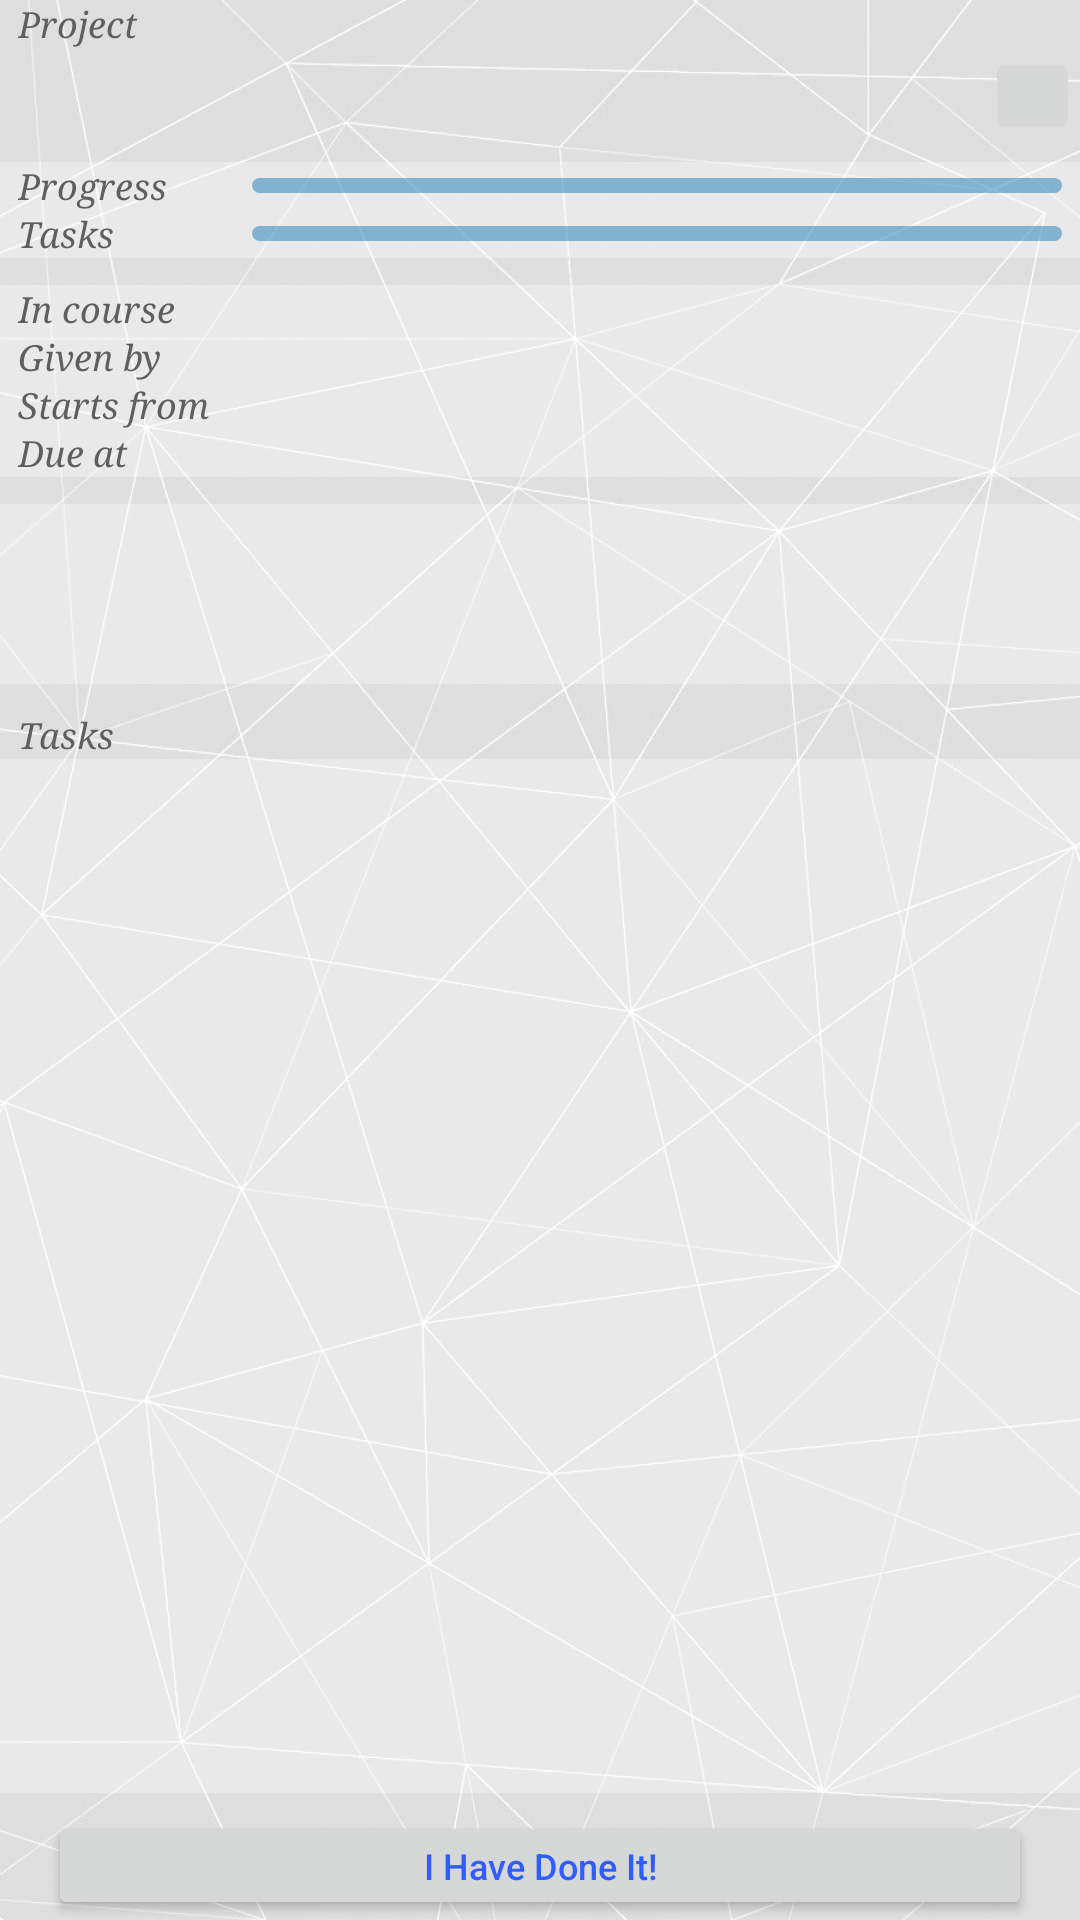

Write the Android layout XML for this screen, with the resource values it uses.
<!-- AndroidManifest.xml: application theme AppTheme -->
<!-- res/layout/activity_show.xml -->
<?xml version="1.0" encoding="utf-8"?>
<LinearLayout
    xmlns:android="http://schemas.android.com/apk/res/android"
    android:orientation="vertical"
    android:layout_width="match_parent"
    android:layout_height="match_parent"
    android:background="@drawable/image_bright"
    android:layout_marginTop="6dp"
    android:layout_marginBottom="6dp">

    <TextView
        style="@style/TextShowTitle"
        android:text="Project" />

    <LinearLayout style="@style/HorizontalLinearLayout" >
        <TextView android:id="@+id/show_text_name"
            style="@style/TextShowContent"
            android:layout_width="match_parent"
            android:layout_height="32dp"
            android:textSize="24sp"
            android:layout_weight="100"
            android:gravity="center"/>
        <ImageButton
            android:layout_width="32dp"
            android:layout_height="32dp"
            android:id="@+id/show_button_importanceMarker"
            android:layout_gravity="end"
            android:layout_weight="1" />
    </LinearLayout>

    <LinearLayout
        style="@style/VerticalLinearLayout"
        android:layout_marginTop="6dp"
        android:layout_marginBottom="3dp"
        android:background="@color/show_view_background">
        <LinearLayout style="@style/HorizontalLinearLayout" >
            <TextView
                style="@style/TextShowTitle"
                android:text="Progress" />
            <ProgressBar
                style="?android:attr/progressBarStyleHorizontal"
                android:progressDrawable="@drawable/progress_bar_time"
                android:layout_width="match_parent"
                android:layout_height="5dp"
                android:layout_marginRight="6dp"
                android:layout_gravity="center"
                android:max="100"
                android:id="@+id/show_progress_timeProgress" />
        </LinearLayout>

        <LinearLayout style="@style/HorizontalLinearLayout">
            <TextView
                style="@style/TextShowTitle"
                android:text="Tasks" />
            <ProgressBar
                style="?android:attr/progressBarStyleHorizontal"
                android:progressDrawable="@drawable/progress_bar_time"
                android:layout_width="match_parent"
                android:layout_height="5dp"
                android:layout_marginRight="6dp"
                android:layout_gravity="center"
                android:max="100"
                android:id="@+id/show_progress_taskProgress" />
        </LinearLayout>
    </LinearLayout>

    <LinearLayout
        style="@style/VerticalLinearLayout"
        android:layout_marginTop="6dp"
        android:layout_marginBottom="3dp"
        android:background="@color/show_view_background" >

        <LinearLayout style="@style/HorizontalLinearLayout" >
            <TextView
                style="@style/TextShowTitle"
                android:text="In course" />
            <TextView
                style="@style/TextShowContent"
                android:id="@+id/show_text_courseName" />
        </LinearLayout>

        <LinearLayout style="@style/HorizontalLinearLayout">
            <TextView
                style="@style/TextShowTitle"
                android:text="Given by" />
            <TextView
                style="@style/TextShowContent"
                android:id="@+id/show_text_instructor" />
        </LinearLayout>
        <LinearLayout
            style="@style/HorizontalLinearLayout" >
            <TextView
                style="@style/TextShowTitle"
                android:text="Starts from" />
            <TextView
                style="@style/TextShowContent"
                android:id="@+id/show_text_projectStartTime" />
        </LinearLayout>

        <LinearLayout style="@style/HorizontalLinearLayout">
            <TextView
                style="@style/TextShowTitle"
                android:text="Due at" />
            <TextView
                style="@style/TextShowContent"
                android:id="@+id/show_text_projectDueDate" />
        </LinearLayout>
    </LinearLayout>

    <LinearLayout
        style="@style/VerticalLinearLayout"
        android:layout_marginTop="6dp"
        android:layout_marginBottom="3dp"
        android:background="@color/show_view_background" >

        <TextView
            style="@style/TextShowContent"
            android:id="@+id/show_text_description"
            android:layout_height="60dp"
            android:scrollbars="vertical"
            android:gravity="start|top"/>
    </LinearLayout>

    <TextView
        style="@style/TextShowTitle"
        android:layout_marginTop="6dp"
        android:text="Tasks"/>

    <RelativeLayout
        android:layout_width="match_parent"
        android:layout_height="match_parent"
        android:layout_gravity="center_horizontal">

        <Button
            style="@style/NarrowButton"
            android:layout_width="match_parent"
            android:layout_marginTop="6dp"
            android:text="I Have Done It!"
            android:textColor="@color/show_text_done"
            android:id="@+id/show_button_done"
            android:layout_alignParentBottom="true"
            android:layout_centerHorizontal="true" />

        <ListView
            android:layout_width="match_parent"
            android:layout_height="match_parent"
            android:id="@+id/show_list_task"
            android:background="@color/show_view_background"
            android:layout_gravity="center_horizontal"
            android:layout_above="@id/show_button_done"/>

    </RelativeLayout>

</LinearLayout>
<!-- resources referenced by this layout -->
<resources>
  <item name="show_text_done" type="color">#ff305dff</item>
  <item name="show_view_background" type="color">#50ffffff</item>
  <!-- drawable image_bright: png bitmap (drawable-hdpi, 200178 bytes) -->
  <!-- drawable progress_bar_time (drawable) -->
  <?xml version="1.0" encoding="utf-8"?>
  <layer-list xmlns:android="http://schemas.android.com/apk/res/android">
      <item android:id="@android:id/background">
          <shape>
              <corners android:radius="3dip" />
              <gradient
                  android:startColor="#770d75af"
                  android:centerColor="#770d75af"
                  android:centerY="0.50"
                  android:endColor="#770d75af"
                  android:angle="180" />
          </shape>
      </item>
      <item android:id="@android:id/progress">
          <clip>
              <shape>
                  <corners android:radius="1dip" />
                  <gradient
                      android:startColor="#ff1479e5"
                      android:endColor="#ff1479e5"
                      android:angle="180" />
              </shape>
          </clip>
      </item>
  </layer-list>
  <style name="HorizontalLinearLayout">
          <item name="android:orientation">horizontal</item>
          <item name="android:layout_width">match_parent</item>
          <item name="android:layout_height">wrap_content</item>
      </style>
  <style name="NarrowButton">
          <item name="android:layout_width">wrap_content</item>
          <item name="android:layout_height">wrap_content</item>
          <item name="android:textAllCaps">false</item>
          <item name="android:textSize">12sp</item>
          <item name="android:layout_marginLeft">16dp</item>
          <item name="android:layout_marginRight">16dp</item>
          <item name="android:minHeight">32dp</item>
      </style>
  <style name="TextShowContent">
          <item name="android:layout_width">match_parent</item>
          <item name="android:layout_height">wrap_content</item>
          <item name="android:layout_marginLeft">6dp</item>
          <item name="android:layout_marginRight">6dp</item>
          <item name="android:gravity">center|left</item>
          <item name="android:textColor">#ff000000</item>
          <item name="android:typeface">serif</item>
          <item name="android:textSize">12sp</item>
      </style>
  <style name="TextShowTitle">
          <item name="android:layout_width">72dp</item>
          <item name="android:layout_height">wrap_content</item>
          <item name="android:layout_marginLeft">6dp</item>
          <item name="android:layout_marginRight">6dp</item>
          <item name="android:gravity">center|left</item>
          <item name="android:textColor">#ff5f5f5f</item>
          <item name="android:typeface">serif</item>
          <item name="android:textSize">12sp</item>
          <item name="android:textStyle">italic</item>
      </style>
  <style name="VerticalLinearLayout">
          <item name="android:orientation">vertical</item>
          <item name="android:layout_width">match_parent</item>
          <item name="android:layout_height">wrap_content</item>
      </style>
  <style name="AppTheme" parent="Theme.AppCompat.Light.DarkActionBar">
          
          <item name="homeAsUpIndicator">@drawable/ic_back</item>
      </style>
  <!-- drawable ic_back: png bitmap (drawable-hdpi, 401 bytes) -->
</resources>
